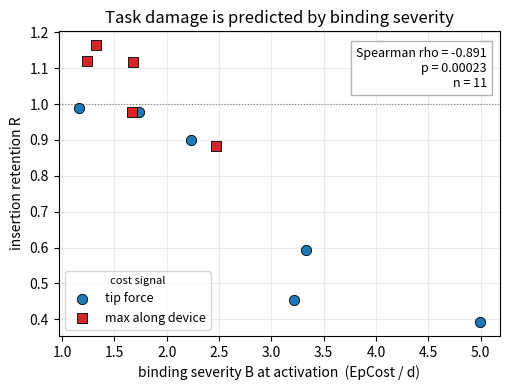

The script that saved this image: (Note: this script raises an exception after producing the figure.)
import numpy as np, matplotlib
matplotlib.use('Agg')
import matplotlib.pyplot as plt
from scipy.stats import spearmanr

runs = [
    (1.158, 0.990, 'tip', 'tip_d30_s0'), (1.235, 1.119, 'max', 'd160_s0'),
    (1.326, 1.164, 'max', 'd160_s2'),    (1.665, 0.978, 'max', 'd160_s3'),
    (1.678, 1.118, 'max', 'd160_s4'),    (1.738, 0.979, 'tip', 'tip_d20_s0'),
    (2.236, 0.901, 'tip', 'tip_d30_s2'), (2.470, 0.884, 'max', 'd160_s1'),
    (3.211, 0.454, 'tip', 'tip_d30_s3'), (3.329, 0.593, 'tip', 'tip_d30_s1'),
    (4.993, 0.392, 'tip', 'tip_d20_s1'),
]
B = np.array([r[0] for r in runs]); R = np.array([r[1] for r in runs])
rho, p = spearmanr(B, R)

fig, ax = plt.subplots(figsize=(5.2, 4.0))
for sig, mk, col, lab in [('tip', 'o', '#1f77b4', 'tip force'),
                          ('max', 's', '#d62728', 'max along device')]:
    m = [r[2] == sig for r in runs]
    ax.scatter(B[m], R[m], marker=mk, c=col, s=55, label=lab,
               edgecolor='k', linewidth=0.6, zorder=3)

ax.axhline(1.0, color='grey', lw=0.8, ls=':')
ax.set_xlabel('binding severity B at activation  (EpCost / d)')
ax.set_ylabel('insertion retention R')
ax.set_title('Task damage is predicted by binding severity')
ax.text(0.97, 0.95, 'Spearman rho = %.3f\np = %.5f\nn = %d' % (rho, p, len(runs)),
        transform=ax.transAxes, ha='right', va='top', fontsize=9,
        bbox=dict(fc='white', ec='0.7'))
ax.legend(loc='lower left', fontsize=9, title='cost signal', title_fontsize=8)
ax.grid(alpha=0.25)
fig.tight_layout()
fig.savefig('figs/fig_bvr.png', dpi=200)
print('rho %.4f  p %.6f' % (rho, p))
